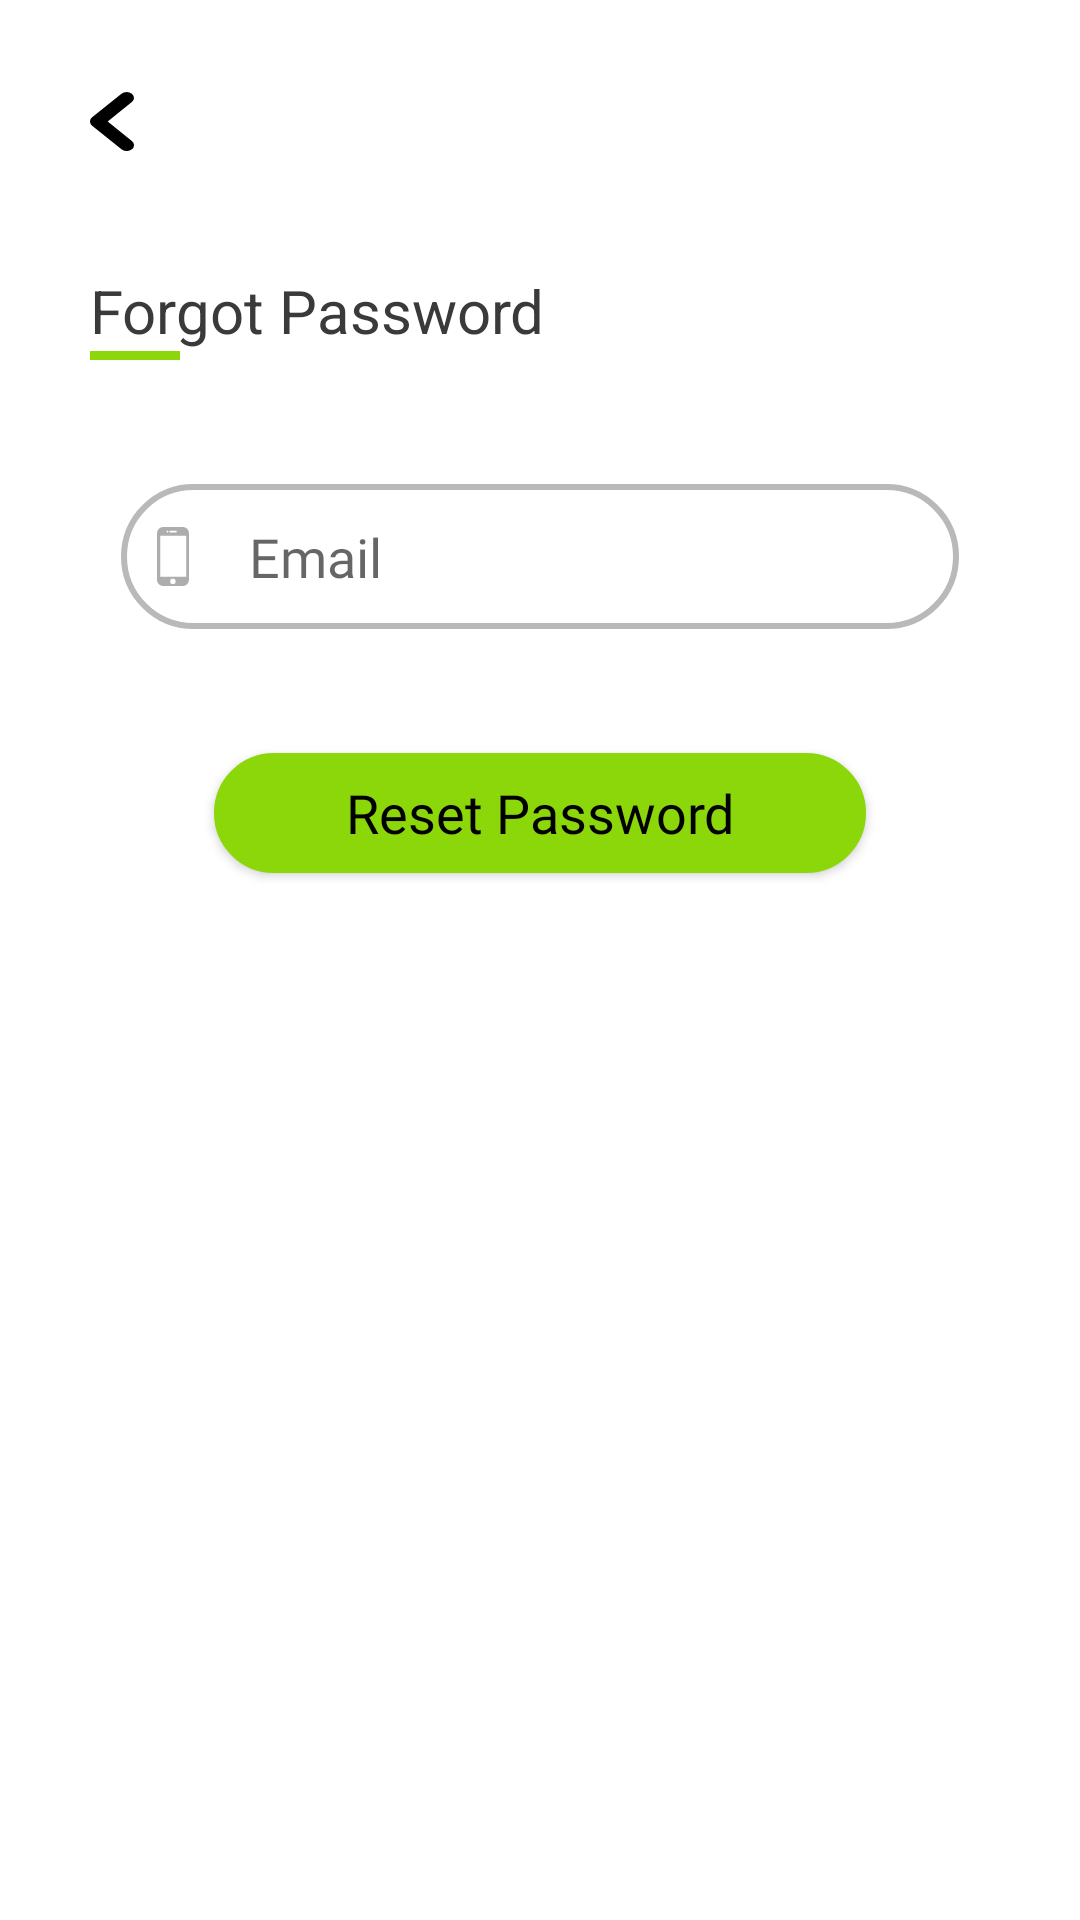

Write the Android layout XML for this screen, with the resource values it uses.
<!-- AndroidManifest.xml: application theme NoActionTheme -->
<!-- res/layout/activity_forgot_pswrd.xml -->
<?xml version="1.0" encoding="utf-8"?>
<LinearLayout xmlns:android="http://schemas.android.com/apk/res/android"
    xmlns:app="http://schemas.android.com/apk/res-auto"
    android:layout_width="match_parent"
    android:layout_height="match_parent"
    android:background="@color/white"
    android:gravity="center"
    android:orientation="vertical"
    android:padding="10dp">

    <LinearLayout
        android:layout_width="match_parent"
        android:layout_height="match_parent"
        android:layout_marginHorizontal="10dp"
        android:orientation="vertical"
        android:paddingHorizontal="10dp">

        <ProgressBar
            android:id="@+id/progress_p"
            android:layout_width="wrap_content"
            android:layout_height="wrap_content"
            android:layout_centerInParent="true"
            android:visibility="gone" />


        <RelativeLayout
            android:id="@+id/RL_main"
            android:layout_width="match_parent"
            android:layout_height="wrap_content"
            android:orientation="vertical">

            <ImageView
                android:id="@+id/backBtn"
                android:layout_width="wrap_content"
                android:layout_height="wrap_content"
                android:layout_marginTop="10pt"
                android:layout_marginEnd="10pt"
                android:layout_marginRight="10pt"
                android:layout_marginBottom="10pt"
                android:backgroundTint="@android:color/transparent"
                android:clickable="true"
                android:src="@drawable/ic_back_black" />

            <TextView
                android:id="@+id/tv_prof"
                android:layout_width="wrap_content"
                android:layout_height="wrap_content"
                android:layout_marginTop="80dp"
                android:text="Forgot Password"
                android:textColor="@color/riding_black_bg"
                android:textSize="20sp" />

            <View
                android:layout_width="30dp"
                android:layout_height="3dp"
                android:layout_below="@+id/tv_prof"
                android:background="#8bd70a" />

        </RelativeLayout>

        <LinearLayout
            android:id="@+id/textInputLayout"
            android:layout_width="match_parent"
            android:layout_height="wrap_content"
            android:layout_below="@+id/header"
            android:layout_marginHorizontal="5pt"
            android:layout_marginVertical="20pt"
            android:orientation="vertical">

            <EditText
                android:id="@+id/ET_email"
                android:layout_width="match_parent"
                android:layout_height="wrap_content"
                android:background="@drawable/roundedrectanglebackground"
                android:drawableLeft="@drawable/ic_smartphone"
                android:drawablePadding="20dp"
                android:fontFamily="@font/hk_grotesk_regular"
                android:hint="Email"
                android:padding="12dp" />
        </LinearLayout>

        <Button
            android:id="@+id/btn_login_user"
            android:layout_width="match_parent"
            android:layout_height="40dp"
            android:layout_below="@+id/signUpTextLayout"
            android:layout_marginHorizontal="20pt"
            android:background="@drawable/roundedrectanglegreenbackground"
            android:fontFamily="@font/hk_grotesk_regular"
            android:text="Reset Password"
            android:textAllCaps="false"
            android:textColor="@color/black"
            android:textSize="18dp" />
    </LinearLayout>

</LinearLayout>
<!-- resources referenced by this layout -->
<resources>
  <color name="black">#FF000000</color>
  <color name="riding_black_bg">#3A3A3B</color>
  <color name="white">#FFFFFFFF</color>
  <!-- drawable ic_back_black (drawable) -->
  <vector xmlns:android="http://schemas.android.com/apk/res/android"
      android:width="14.826dp"
      android:height="19.706dp"
      android:viewportWidth="14.826"
      android:viewportHeight="24.706">
      <path
          android:pathData="M5.965,12.352l8.135,-8.135a2.47,2.47 0,0 0,-3.494 -3.493l-9.883,9.883a2.469,2.469 0,0 0,0 3.494l9.883,9.883a2.471,2.471 0,1 0,3.5 -3.493Z"
          android:fillColor="#000000"/>
  </vector>
  <!-- drawable ic_smartphone (drawable) -->
  <vector xmlns:android="http://schemas.android.com/apk/res/android"
      android:width="10.785dp"
      android:height="19.664dp"
      android:viewportWidth="10.785"
      android:viewportHeight="19.664">
      <path
          android:pathData="M8.732,0h-6.643a2.087,2.087 0,0 0,-2.089 2.05L0,17.616a2.068,2.068 0,0 0,2.069 2.048l6.654,-0.007a2.055,2.055 0,0 0,2.053 -2.048l0.01,-15.56A2.05,2.05 0,0 0,8.732 0ZM4.451,1.229h1.927a0.307,0.307 0,0 1,0 0.614h-1.927a0.307,0.307 0,1 1,0 -0.614ZM3.293,1.329a0.318,0.318 0,0 1,0.435 0,0.308 0.308,0 0,1 -0.217,0.525 0.315,0.315 0,0 1,-0.218 -0.091,0.31 0.31,0 0,1 0,-0.435ZM5.353,19.057a0.919,0.919 0,1 1,0.919 -0.919A0.92,0.92 0,0 1,5.352 19.055ZM9.832,16.593h-8.756L1.076,2.919h8.756L9.832,16.591Z"
          android:fillColor="#adadad"/>
  </vector>
  <!-- drawable roundedrectanglebackground (drawable) -->
  <?xml version="1.0" encoding="utf-8"?>
  <shape xmlns:android="http://schemas.android.com/apk/res/android"
      android:shape="rectangle"
      >
  
      <stroke
          android:width="2dp"
          android:color="#B9B9BA"
          />
      <corners android:radius="25dp" />
      <solid android:color="@android:color/white"/>
  
  
  </shape>
  <!-- drawable roundedrectanglegreenbackground (drawable-mdpi) -->
  <?xml version="1.0" encoding="utf-8"?>
  <shape xmlns:android="http://schemas.android.com/apk/res/android"
      android:shape="rectangle"
      >
  
      <stroke
          android:width="1dp"
          android:color="#8bd70a"
          />
      <corners android:radius="25dp" />
      <solid android:color="#8bd70a"/>
  
  
  </shape>
  <style name="NoActionTheme" parent="Theme.AppCompat.Light.NoActionBar">
          
          <item name="colorPrimary">@color/colorPrimary</item>
          <item name="colorPrimaryDark">@color/colorPrimaryDark</item>
          <item name="colorAccent">@color/colorAccent</item>
      </style>
  <color name="colorPrimary">#008577</color>
  <color name="colorPrimaryDark">#00574B</color>
  <color name="colorAccent">#269CAB</color>
</resources>
